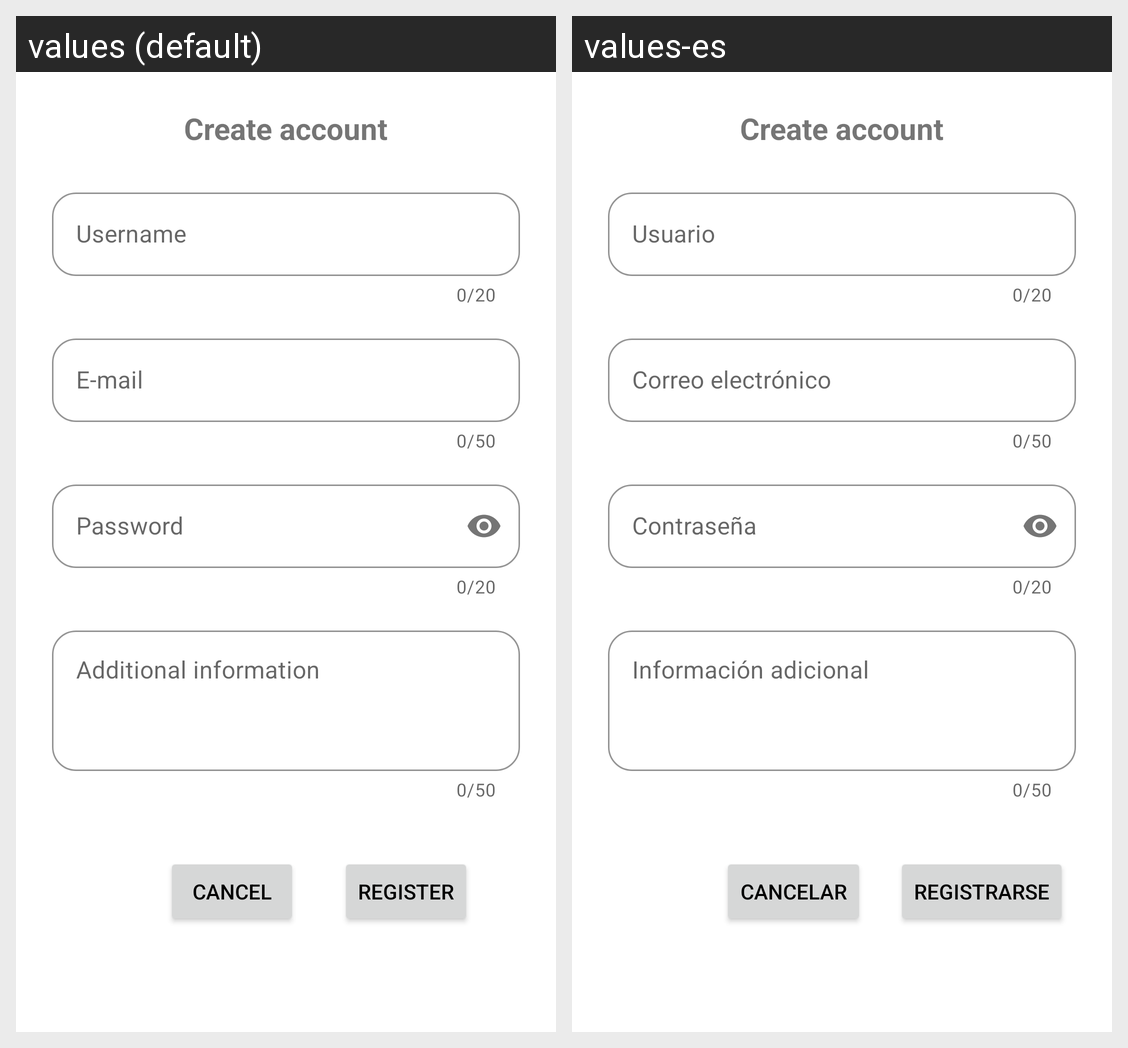

The Android screen above is rendered under two locales of the same app. Produce the string resources it draws, with the default and per-locale values.
Android screen res/layout/activity_register.xml rendered under 2 locales, left to right: values (default), values-es. Device: Nexus 5 (rendered at 1080×1920; each locale shown at half size, 540×960, under a caption strip naming it); theme Theme.SoundNestAndroid.
Strings drawn on this screen, with the default value and each locale's value (text and hints the layout hard-codes, and strings that could not be matched under every locale, appear in the picture but are not listed):

title_create_account
  values: Create account
  values-es: Create account

lbl_user
  values: Username
  values-es: Usuario

lbl_email
  values: E-mail
  values-es: Correo electrónico

lbl_password
  values: Password
  values-es: Contraseña

lbl_additional_info
  values: Additional information
  values-es: Información adicional

btn_register
  values: Register
  values-es: Registrarse

btn_cancel
  values: Cancel
  values-es: Cancelar
